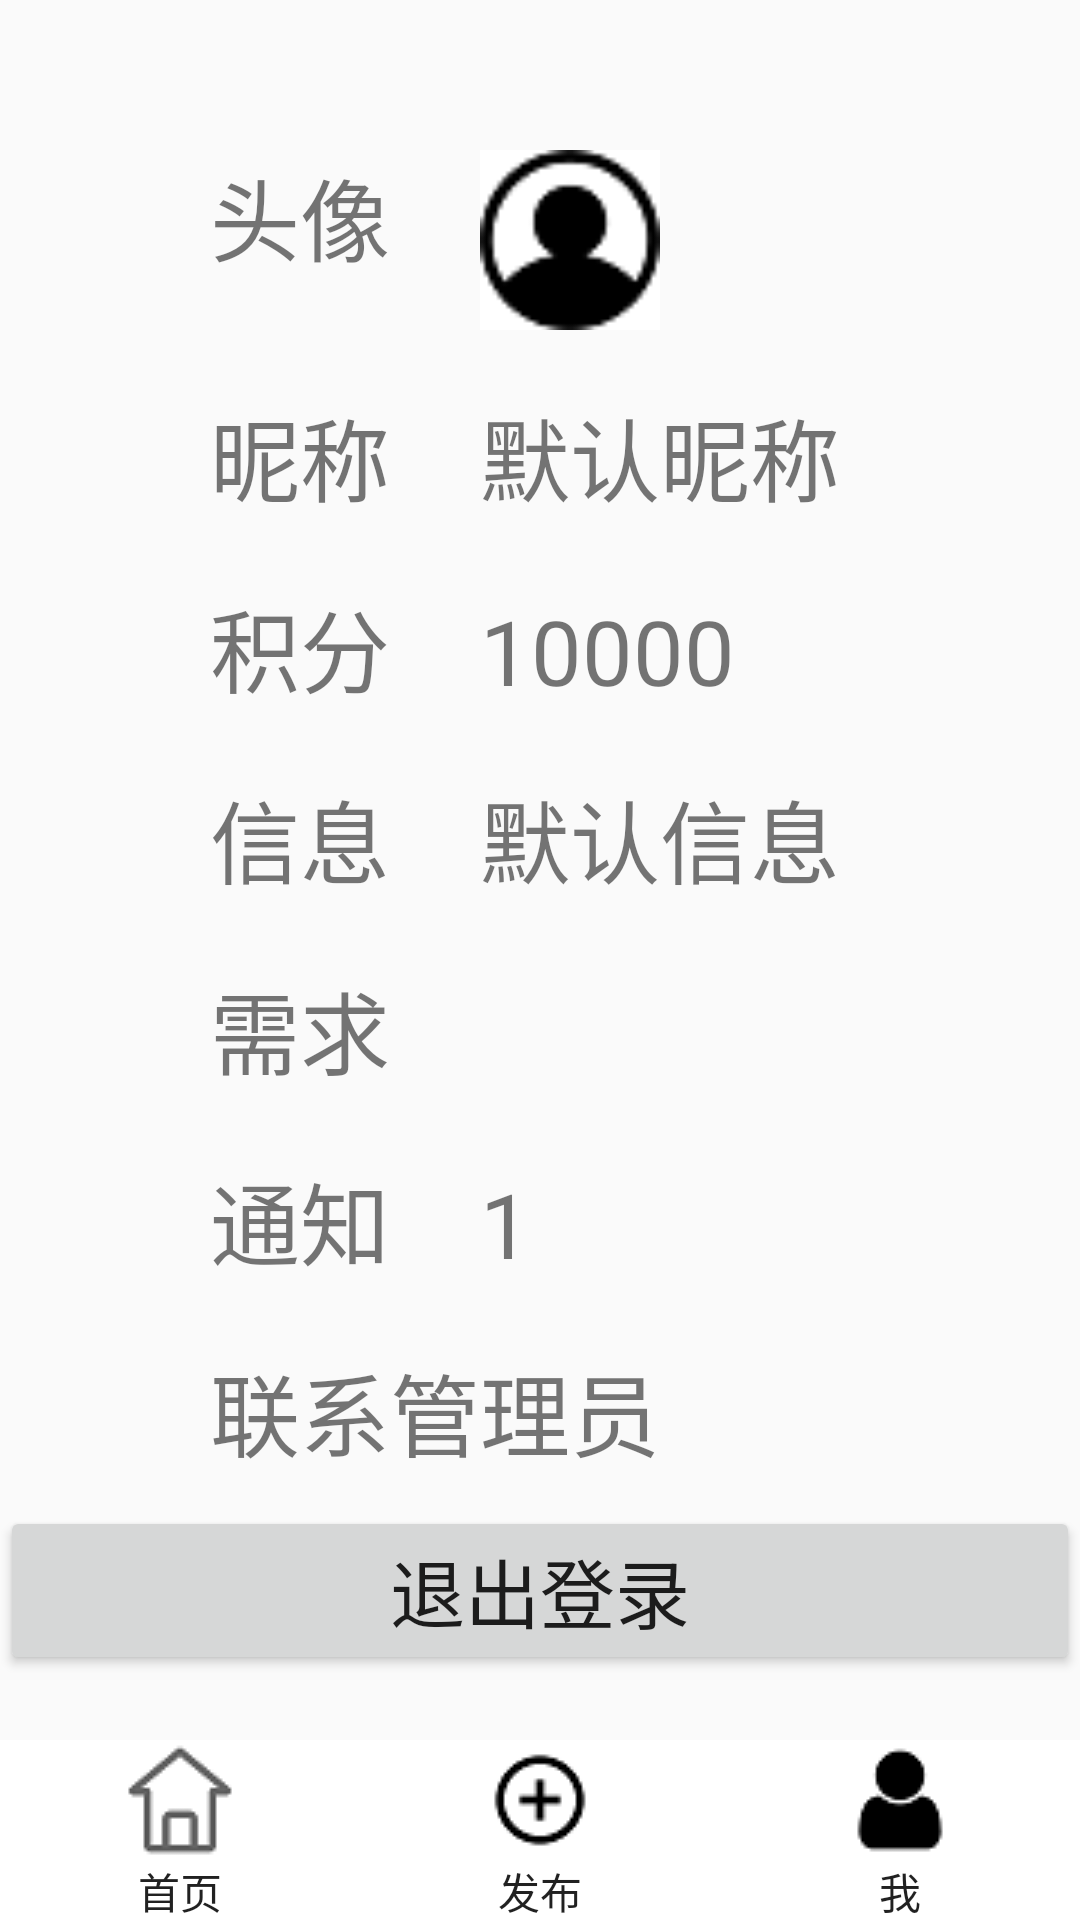

Produce the Android XML layout that renders to this screen, including the resource entries it uses.
<!-- AndroidManifest.xml: application theme AppTheme -->
<!-- res/layout/personpage.xml -->
<?xml version="1.0" encoding="utf-8"?>
<LinearLayout xmlns:android="http://schemas.android.com/apk/res/android"
    xmlns:app="http://schemas.android.com/apk/res-auto"
    android:layout_width="match_parent"
    android:layout_height="match_parent"
    android:orientation="vertical">
    <LinearLayout
        android:layout_width="match_parent"
        android:layout_height="wrap_content"
        android:orientation="vertical"
        android:layout_weight="9">
        <LinearLayout
            android:layout_width="wrap_content"
            android:layout_height="wrap_content"
            android:layout_marginTop="50dp"
            android:layout_marginLeft="70dp">
            <TextView
                android:layout_width="wrap_content"
                android:layout_height="wrap_content"
                android:text="头像"
                android:textSize="30sp"/>
            <ImageView
                android:id="@+id/personpagehead"
                android:layout_width="60dp"
                android:layout_height="60dp"
                android:layout_marginLeft="30dp"
                android:src="@drawable/defaulthead"/>
        </LinearLayout>
        <LinearLayout
            android:layout_width="wrap_content"
            android:layout_height="wrap_content"
            android:layout_marginTop="20dp"
            android:layout_marginLeft="70dp">
            <TextView
                android:layout_width="wrap_content"
                android:layout_height="wrap_content"
                android:text="昵称"
                android:textSize="30sp"/>
            <TextView
                android:id="@+id/personpagename"
                android:layout_width="wrap_content"
                android:layout_height="wrap_content"
                android:text="默认昵称"
                android:textSize="30sp"
                android:layout_marginLeft="30dp"/>

        </LinearLayout>
        <LinearLayout
            android:layout_width="match_parent"
            android:layout_height="wrap_content"
            android:layout_marginTop="20dp"
            android:layout_marginLeft="70dp">
            <TextView
                android:layout_width="wrap_content"
                android:layout_height="wrap_content"
                android:text="积分"
                android:textSize="30sp"/>
            <TextView
                android:id="@+id/personpagemoney"
                android:layout_width="wrap_content"
                android:layout_height="wrap_content"
                android:text="10000"
                android:textSize="30sp"
                android:layout_marginLeft="30dp"/>
        </LinearLayout>
        <LinearLayout
            android:layout_width="wrap_content"
            android:layout_height="wrap_content"
            android:layout_marginTop="20dp"
            android:layout_marginLeft="70dp">
            <TextView
                android:layout_width="wrap_content"
                android:layout_height="wrap_content"
                android:text="信息"
                android:textSize="30sp"/>
            <TextView
                android:id="@+id/personpagedescription"
                android:layout_width="wrap_content"
                android:layout_height="wrap_content"
                android:text="默认信息"
                android:textSize="30sp"
                android:layout_marginLeft="30dp"/>

        </LinearLayout>
        <TextView
            android:id="@+id/personpageneed"
            android:layout_width="wrap_content"
            android:layout_height="wrap_content"
            android:text="需求"
            android:textSize="30sp"
            android:layout_marginLeft="70dp"
            android:layout_marginTop="20dp"/>
        <LinearLayout
            android:layout_width="wrap_content"
            android:layout_height="wrap_content"
            android:orientation="horizontal">
            <TextView
                android:id="@+id/personpagenotice"
                android:layout_width="wrap_content"
                android:layout_height="wrap_content"
                android:text="通知"
                android:textSize="30sp"
                android:layout_marginLeft="70dp"
                android:layout_marginTop="20dp"/>
            <TextView
                android:layout_width="wrap_content"
                android:layout_height="wrap_content"
                android:text="1"
                android:id="@+id/personpagemessnum"
                android:textSize="30sp"
                android:layout_marginLeft="30dp"
                android:layout_marginTop="20dp"/>
        </LinearLayout>

        <TextView
            android:id="@+id/personpagecalladmin"
            android:layout_width="wrap_content"
            android:layout_height="wrap_content"
            android:text="联系管理员"
            android:textSize="30sp"
            android:layout_marginLeft="70dp"
            android:layout_marginTop="20dp"/>
        <Button
            android:layout_width="match_parent"
            android:layout_height="wrap_content"
            android:text="退出登录"
            android:id="@+id/personpagequitbutton"
            android:textSize="25sp"
            android:layout_marginTop="10dp"/>
    </LinearLayout>

    <LinearLayout
        android:layout_width="match_parent"
        android:layout_height="60dp"
        android:orientation="horizontal"
        android:layout_gravity="bottom">
        <Button
            android:id="@+id/personpagemain"
            android:layout_width="wrap_content"
            android:layout_height="match_parent"
            android:drawableTop="@drawable/mainpage"
            android:layout_weight="1"
            android:background="#ffffff"
            android:text="首页"
            />
        <Button
            android:layout_width="wrap_content"
            android:id="@+id/personpageadd"
            android:layout_height="match_parent"
            android:drawableTop="@drawable/add"
            android:layout_weight="1"
            android:text="发布"
            android:background="#ffffff"
            />
        <Button
            android:layout_width="wrap_content"
            android:id="@+id/personpageperson"
            android:layout_height="match_parent"
            android:drawableTop="@drawable/personselect"
            android:layout_weight="1"
            android:background="#ffffff"
            android:text="我"
            />
    </LinearLayout>
</LinearLayout>
<!-- resources referenced by this layout -->
<resources>
  <!-- drawable add: png bitmap (drawable, 764 bytes) -->
  <!-- drawable defaulthead: png bitmap (drawable, 1175 bytes) -->
  <!-- drawable mainpage: png bitmap (drawable, 1073 bytes) -->
  <!-- drawable personselect: png bitmap (drawable, 661 bytes) -->
  <style name="AppTheme" parent="Theme.AppCompat.Light.DarkActionBar">
          
          <item name="colorPrimary">@color/colorPrimary</item>
          <item name="colorPrimaryDark">@color/colorPrimaryDark</item>
          <item name="colorAccent">@color/colorAccent</item>
      </style>
  <color name="colorPrimary">#3F51B5</color>
  <color name="colorPrimaryDark">#303F9F</color>
  <color name="colorAccent">#FF4081</color>
</resources>
